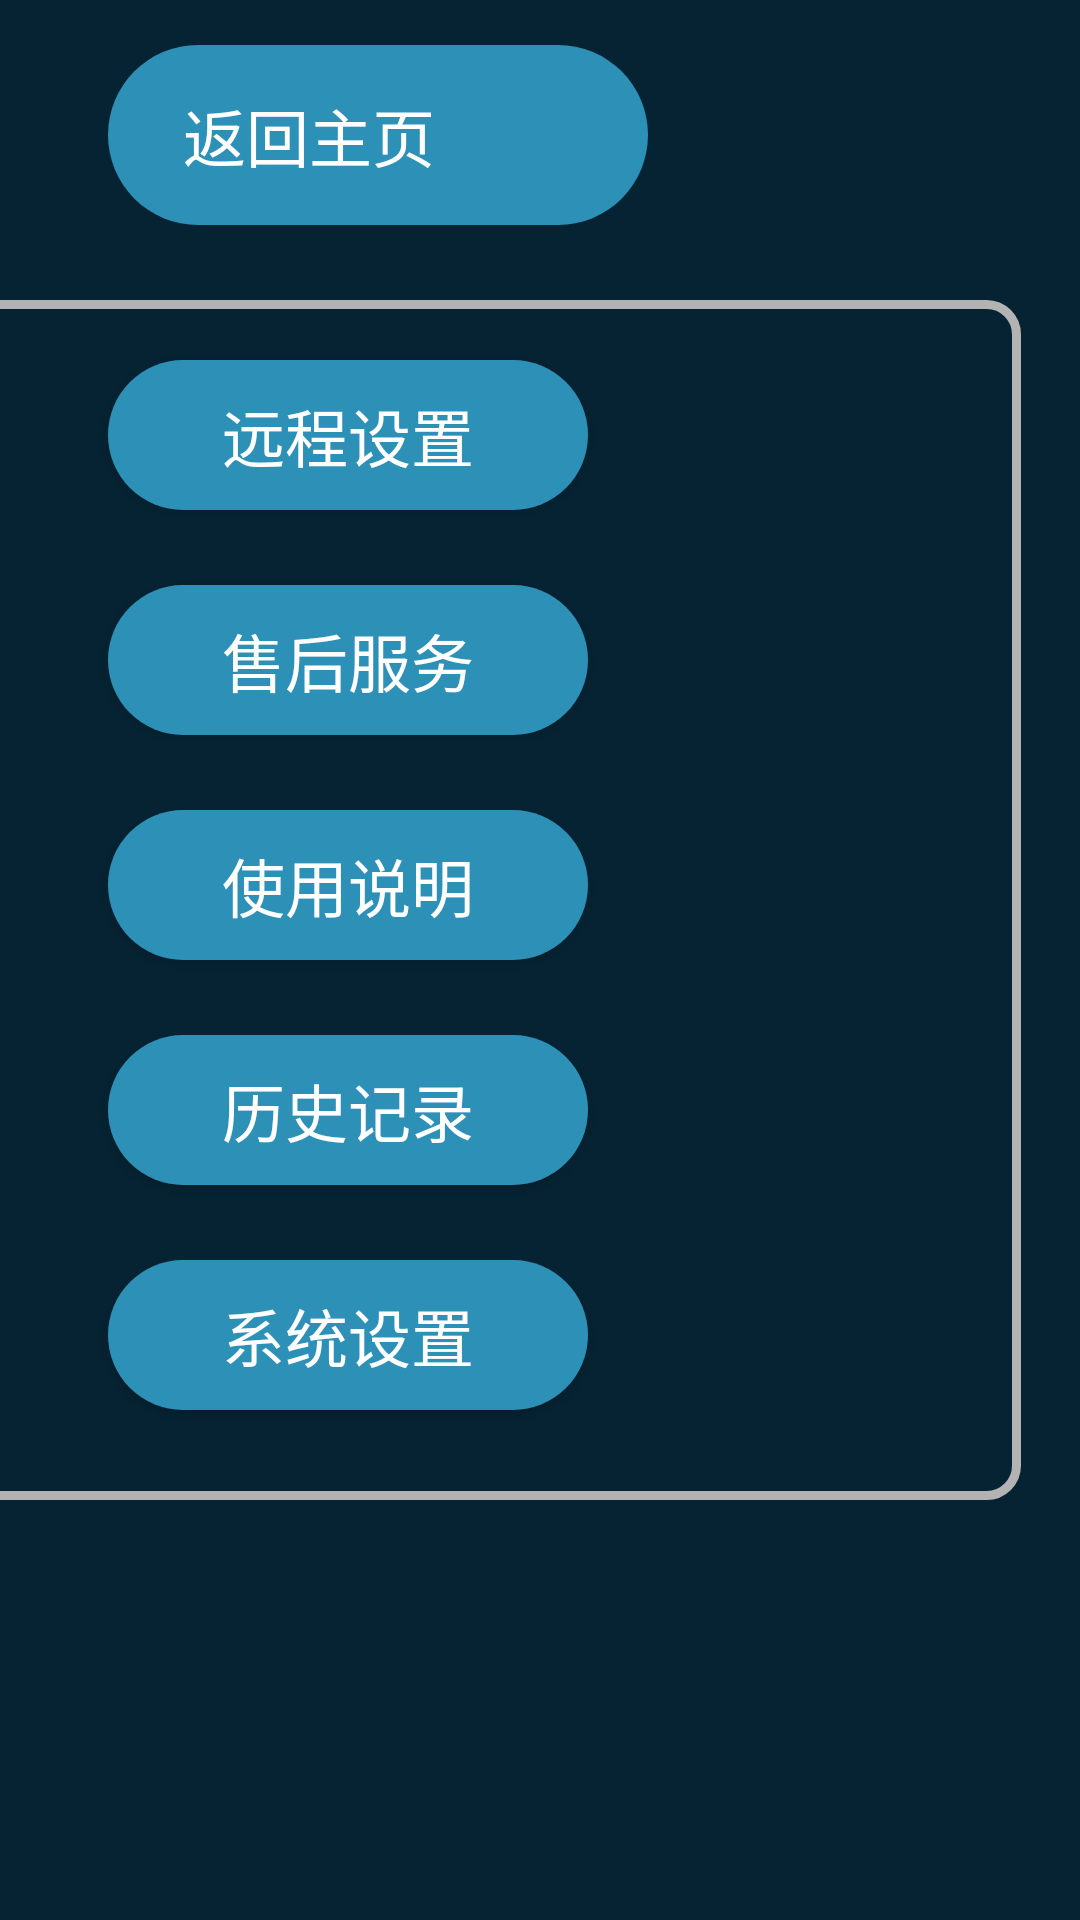

This screen was rendered from an Android layout file. Write that file and the resources it references.
<!-- AndroidManifest.xml: application theme AppTheme -->
<!-- res/layout/generic_fragment2.xml -->
<?xml version="1.0" encoding="utf-8"?>
<androidx.constraintlayout.widget.ConstraintLayout
    xmlns:android="http://schemas.android.com/apk/res/android"
    xmlns:app="http://schemas.android.com/apk/res-auto"
    xmlns:tools="http://schemas.android.com/tools"
    android:layout_width="match_parent"
    android:layout_height="match_parent"
    android:id="@+id/more_history_fragment"
    android:background="#062333">

    <Button
        android:id="@+id/settingButton"
        android:layout_width="160dp"
        android:layout_height="50dp"
        android:layout_marginStart="36dp"
        android:layout_marginLeft="36dp"
        android:layout_marginTop="25dp"
        android:background="@drawable/button_corner"
        android:text="系统设置"
        android:textColor="#ffffff"
        android:textSize="21sp"
        app:layout_constraintStart_toStartOf="parent"
        app:layout_constraintTop_toBottomOf="@+id/historyButton" />

    <Button
        android:id="@+id/historyButton"
        android:layout_width="160dp"
        android:layout_height="50dp"
        android:layout_marginStart="36dp"
        android:layout_marginLeft="36dp"
        android:layout_marginTop="25dp"
        android:background="@drawable/button_corner"
        android:text="历史记录"
        android:textColor="#ffffff"
        android:textSize="21sp"
        app:layout_constraintStart_toStartOf="parent"
        app:layout_constraintTop_toBottomOf="@+id/descriptionButton" />

    <Button
        android:id="@+id/descriptionButton"
        android:layout_width="160dp"
        android:layout_height="50dp"
        android:layout_marginStart="36dp"
        android:layout_marginLeft="36dp"
        android:layout_marginTop="25dp"
        android:background="@drawable/button_corner"
        android:text="使用说明"
        android:textColor="#ffffff"
        android:textSize="21sp"
        app:layout_constraintStart_toStartOf="parent"
        app:layout_constraintTop_toBottomOf="@+id/afterSaleButton" />

    <Button
        android:id="@+id/afterSaleButton"
        android:layout_width="160dp"
        android:layout_height="50dp"
        android:layout_marginStart="36dp"
        android:layout_marginLeft="36dp"
        android:layout_marginTop="25dp"
        android:background="@drawable/button_corner"
        android:text="售后服务"
        android:textColor="#ffffff"
        android:textSize="21sp"
        app:layout_constraintStart_toStartOf="parent"
        app:layout_constraintTop_toBottomOf="@+id/remoteButton" />

    <Button
        android:id="@+id/remoteButton"
        android:layout_width="160dp"
        android:layout_height="50dp"
        android:layout_marginStart="36dp"
        android:layout_marginLeft="36dp"
        android:layout_marginTop="120dp"
        android:background="@drawable/button_corner"
        android:text="远程设置"
        android:textColor="#ffffff"
        android:textSize="21sp"
        app:layout_constraintStart_toStartOf="parent"
        app:layout_constraintTop_toTopOf="parent" />

    <LinearLayout
        android:id="@+id/homeButton"
        android:layout_width="180dp"
        android:layout_height="60dp"
        android:layout_marginStart="36dp"
        android:layout_marginLeft="36dp"
        android:layout_marginTop="15dp"
        android:background="@drawable/button_corner"
        android:orientation="horizontal"
        app:layout_constraintStart_toStartOf="parent"
        app:layout_constraintTop_toTopOf="parent">

        <ImageView
            android:layout_width="wrap_content"
            android:layout_height="wrap_content"
            android:layout_gravity="center"
            android:layout_marginLeft="15dp"
            android:src="@mipmap/icons8_home_128"
            app:tint="#ffffff">

        </ImageView>
        <TextView
            android:layout_width="wrap_content"
            android:layout_height="wrap_content"
            android:layout_gravity="center"
            android:layout_marginLeft="10dp"
            android:text="返回主页"
            android:textColor="#ffffff"
            android:textSize="21sp" />
    </LinearLayout>

    <androidx.constraintlayout.widget.ConstraintLayout
        android:id="@+id/container"
        android:layout_width="780dp"
        android:layout_height="400dp"
        android:layout_marginTop="100dp"
        android:layout_marginEnd="20dp"
        android:layout_marginRight="20dp"
        android:background="@drawable/border_line_while"
        app:layout_constraintEnd_toEndOf="parent"
        app:layout_constraintTop_toTopOf="parent">

        <LinearLayout
            android:id="@+id/linearLayout"
            android:layout_width="730dp"
            android:layout_height="380dp"
            android:gravity="center"
            android:layout_marginStart="20dp"
            android:layout_marginLeft="20dp"
            android:layout_marginTop="20dp"
            android:layout_marginEnd="20dp"
            android:layout_marginRight="20dp"
            android:layout_marginBottom="16dp"
            app:layout_constraintBottom_toBottomOf="parent"
            app:layout_constraintEnd_toEndOf="parent"
            app:layout_constraintStart_toStartOf="parent"
            app:layout_constraintTop_toTopOf="parent"
            android:orientation="horizontal">

        </LinearLayout>>
    </androidx.constraintlayout.widget.ConstraintLayout>
</androidx.constraintlayout.widget.ConstraintLayout>
<!-- resources referenced by this layout -->
<resources>
  <!-- drawable border_line_while (drawable) -->
  <?xml version="1.0" encoding="utf-8"?>
  <shape xmlns:android="http://schemas.android.com/apk/res/android">
      
      <corners android:topLeftRadius="10dp"
          android:topRightRadius="10dp"
          android:bottomRightRadius="10dp"
          android:bottomLeftRadius="10dp"/>
      <stroke android:width="3dp" android:color="#B3B3B3" />
  </shape>
  <!-- drawable button_corner (drawable) -->
  <?xml version="1.0" encoding="utf-8"?>
  <shape xmlns:android="http://schemas.android.com/apk/res/android">
  
      <corners android:topLeftRadius="30dp"
          android:topRightRadius="30dp"
          android:bottomRightRadius="30dp"
          android:bottomLeftRadius="30dp"/>
      <solid android:color="#2D90B7" />
  </shape>
  <style name="AppTheme" parent="Theme.AppCompat.Light.NoActionBar">
          
          <item name="colorPrimary">@color/colorPrimary</item>
          <item name="colorPrimaryDark">@color/colorPrimaryDark</item>
          <item name="colorAccent">@color/colorAccent</item>
      </style>
  <color name="colorPrimary">#D81B60</color>
  <color name="colorPrimaryDark">#E6E6E6</color>
  <color name="colorAccent">#014D6D</color>
</resources>
